Run: headless pygame with SDL's dummy video driver; simulated clock (each Clock.tick advances the game by its frame time, no real sleeping); random seed 0; keys injected as events and as key.get_pressed() state; no mouse input.
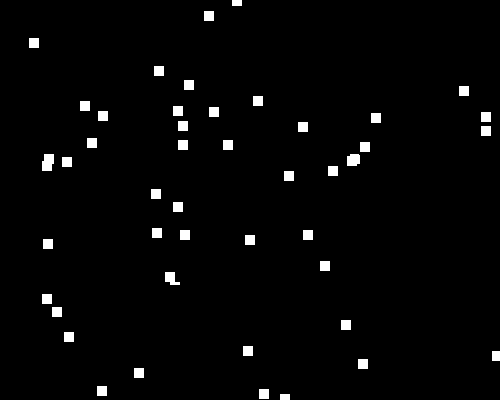
Frame 1 of 4 · flips 1–60 · no input
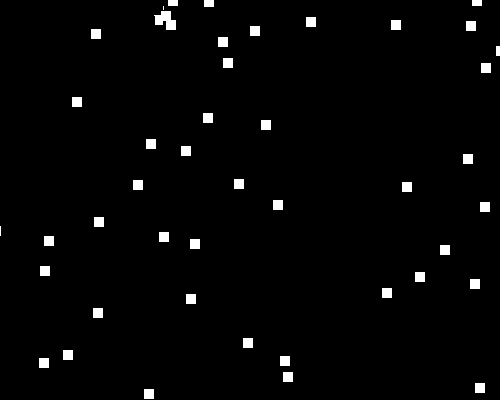
Frame 2 of 4 · flips 61–180 · tapped SPACE, RETURN · held RIGHT (→), D
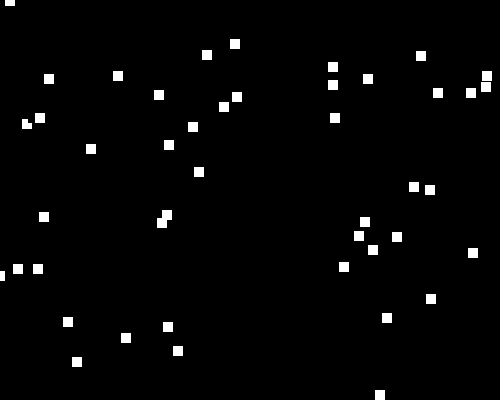
Frame 3 of 4 · flips 181–300 · held DOWN (↓), S
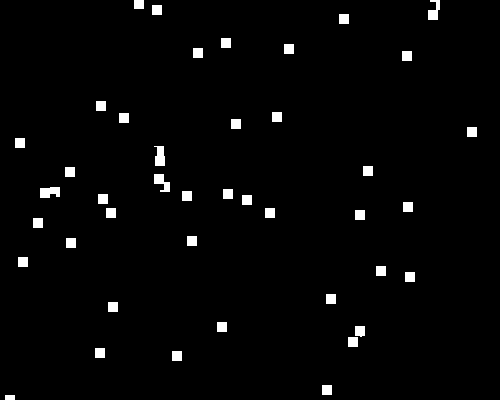
Frame 4 of 4 · flips 301–420 · held LEFT (←), A, UP (↑), W

The pygame program that drew these frames:

# This is a sample Python script.

# Press Skift+F10 to execute it or replace it with your code.
# Press Double Shift to search everywhere for classes, files, tool windows, actions, and settings.
import sys

import pygame
import random

BLACK = pygame.Color(0, 0, 0)
WHITE = pygame.Color(255, 255, 255)
CLOCK = pygame.time.Clock()
SCREEN = pygame.display.set_mode((500, 400), 0, 32)

dots = []


class Dot:

    def __init__(self, x, y):
        self.velocity = pygame.math.Vector2(random.randint(-9, 9), random.randint(-9, 9))
        self.rect = pygame.Rect(x, y, 10, 10)
        pygame.draw.rect(SCREEN, WHITE, self.rect)

    def update(self):
        old_rect = pygame.Rect(self.rect)
        self.rect.topleft = pygame.math.Vector2(self.rect.topleft) + self.velocity
        print(f'Updating... topleft = {self.rect.topleft}')
        pygame.draw.rect(SCREEN, BLACK, old_rect)
        pygame.draw.rect(SCREEN, WHITE, self.rect)
        bounding_rect = SCREEN.get_bounding_rect()
        if not bounding_rect.contains(self.rect):
            if self.rect.centerx < bounding_rect.left or self.rect.centerx > bounding_rect.right:
                self.velocity = pygame.math.Vector2(-1 * self.velocity.x, self.velocity.y)
            elif self.rect.centery < bounding_rect.top or self.rect.centery > bounding_rect.bottom:
                self.velocity = pygame.math.Vector2(self.velocity.x, -1 * self.velocity.y)


def print_hi(name):
    # Use a breakpoint in the code line below to debug your script.
    print(f'Hi, {name}')  # Press Ctrl+F8 to toggle the breakpoint.


def main():
    if pygame.get_sdl_version()[0] == 2:
        pygame.mixer.pre_init(44100, 32, 2, 1024)
    pygame.init()

    for i in range(1, 50):
        dots.append(Dot(random.randint(0, SCREEN.get_width()), random.randint(0, SCREEN.get_height())))

    while True:
        for event in pygame.event.get():
            if event.type == pygame.QUIT:
                pygame.quit()
                sys.exit()
        for dot in dots:
            dot.update()

        pygame.display.update()
        CLOCK.tick(120)


# Press the green button in the gutter to run the script.
if __name__ == '__main__':
    print_hi('PyCharm')
    main()

# See PyCharm help at https://www.jetbrains.com/help/pycharm/
